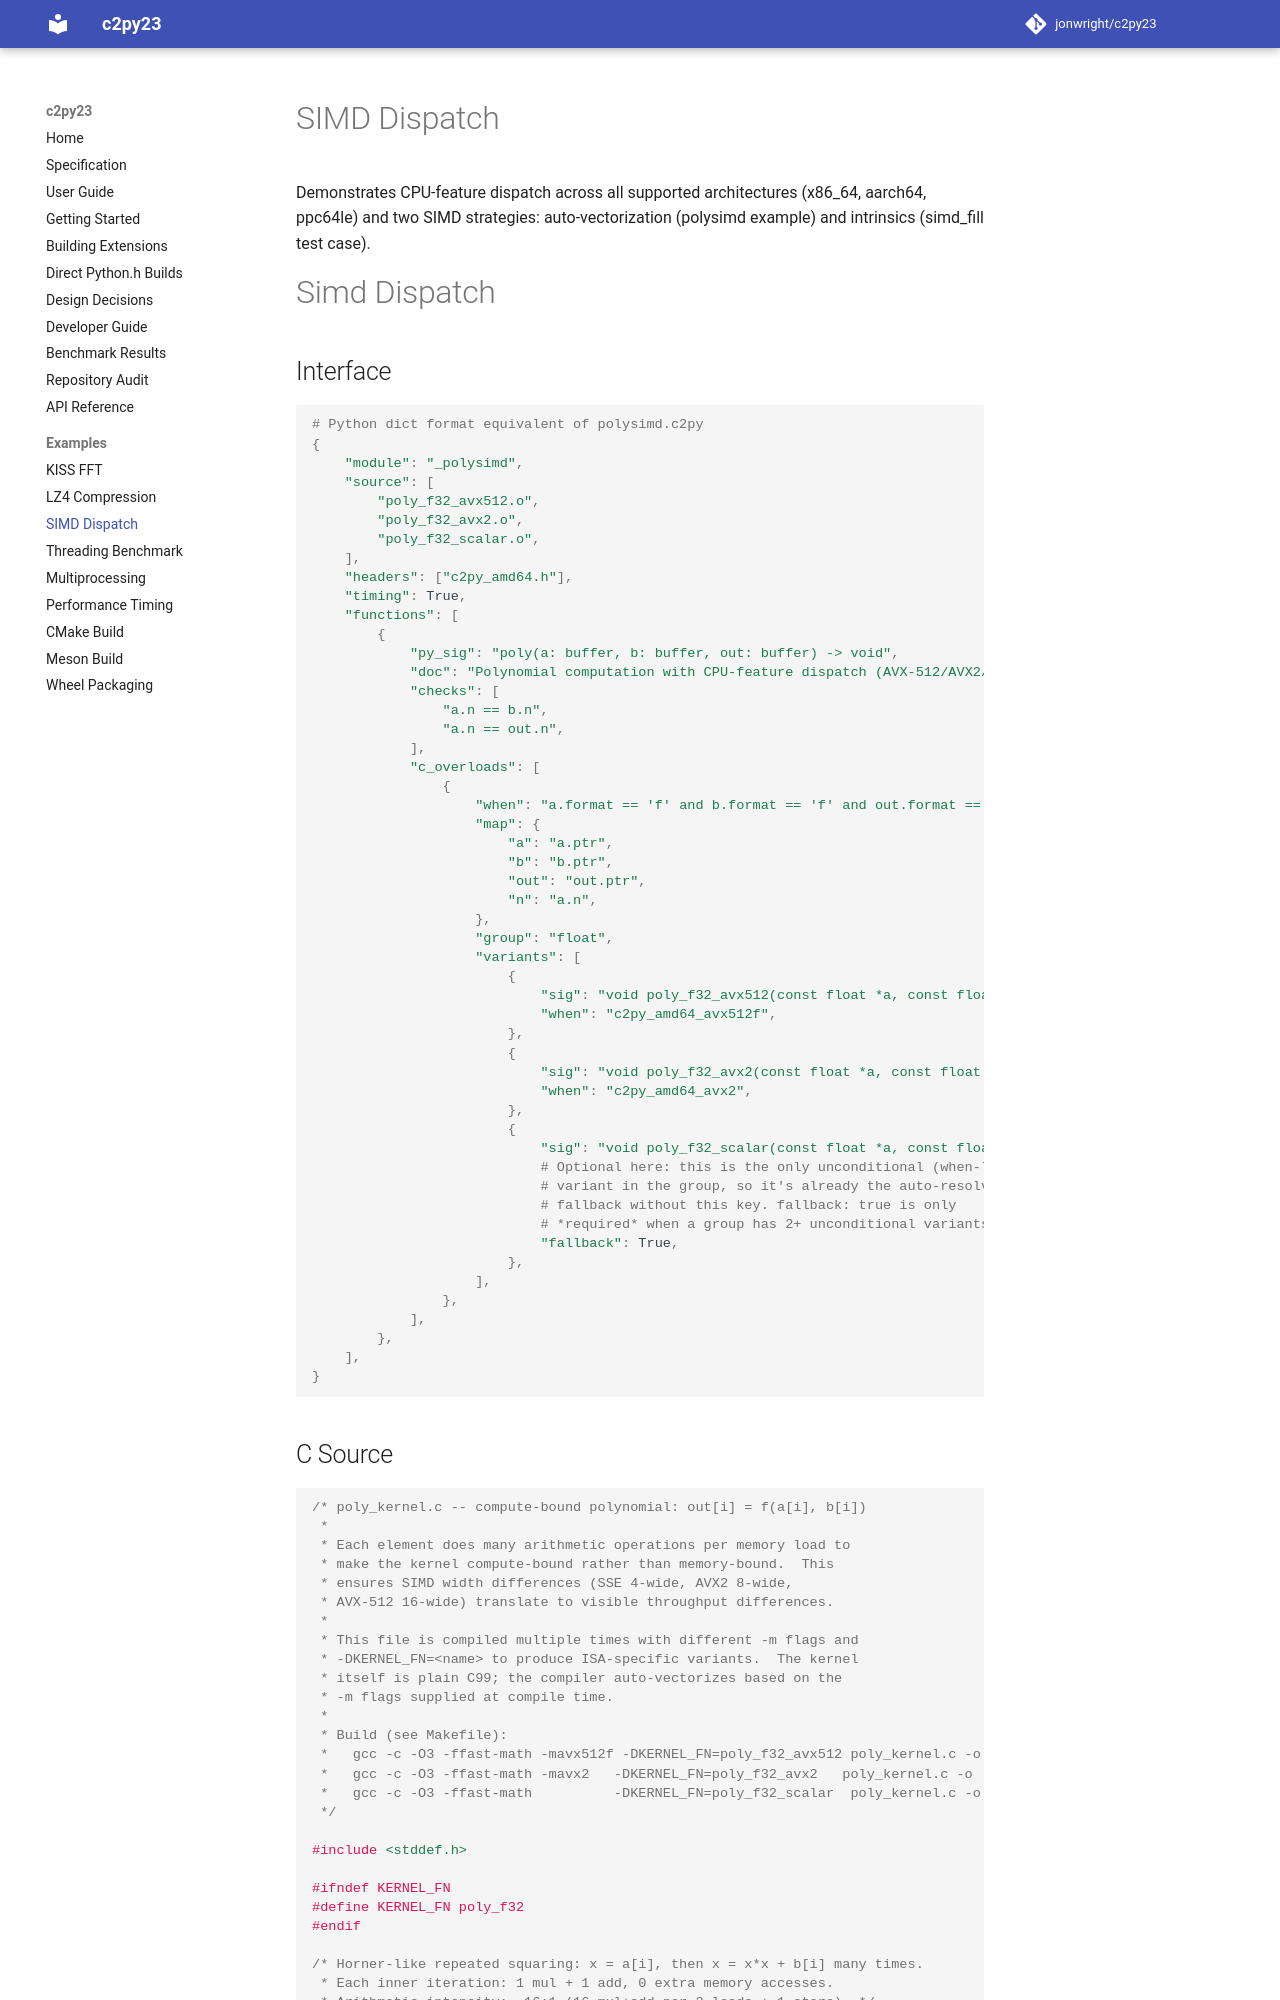

repository: jonwright/c2py23 · page: examples/simd_dispatch/index.html · generator: mkdocs

# SIMD Dispatch

Demonstrates CPU-feature dispatch across all supported architectures
(x86_64, aarch64, ppc64le) and two SIMD strategies:
auto-vectorization (polysimd example) and intrinsics (simd_fill test case).

--8<-- "examples/simd_dispatch/README.md"

## How It Works
